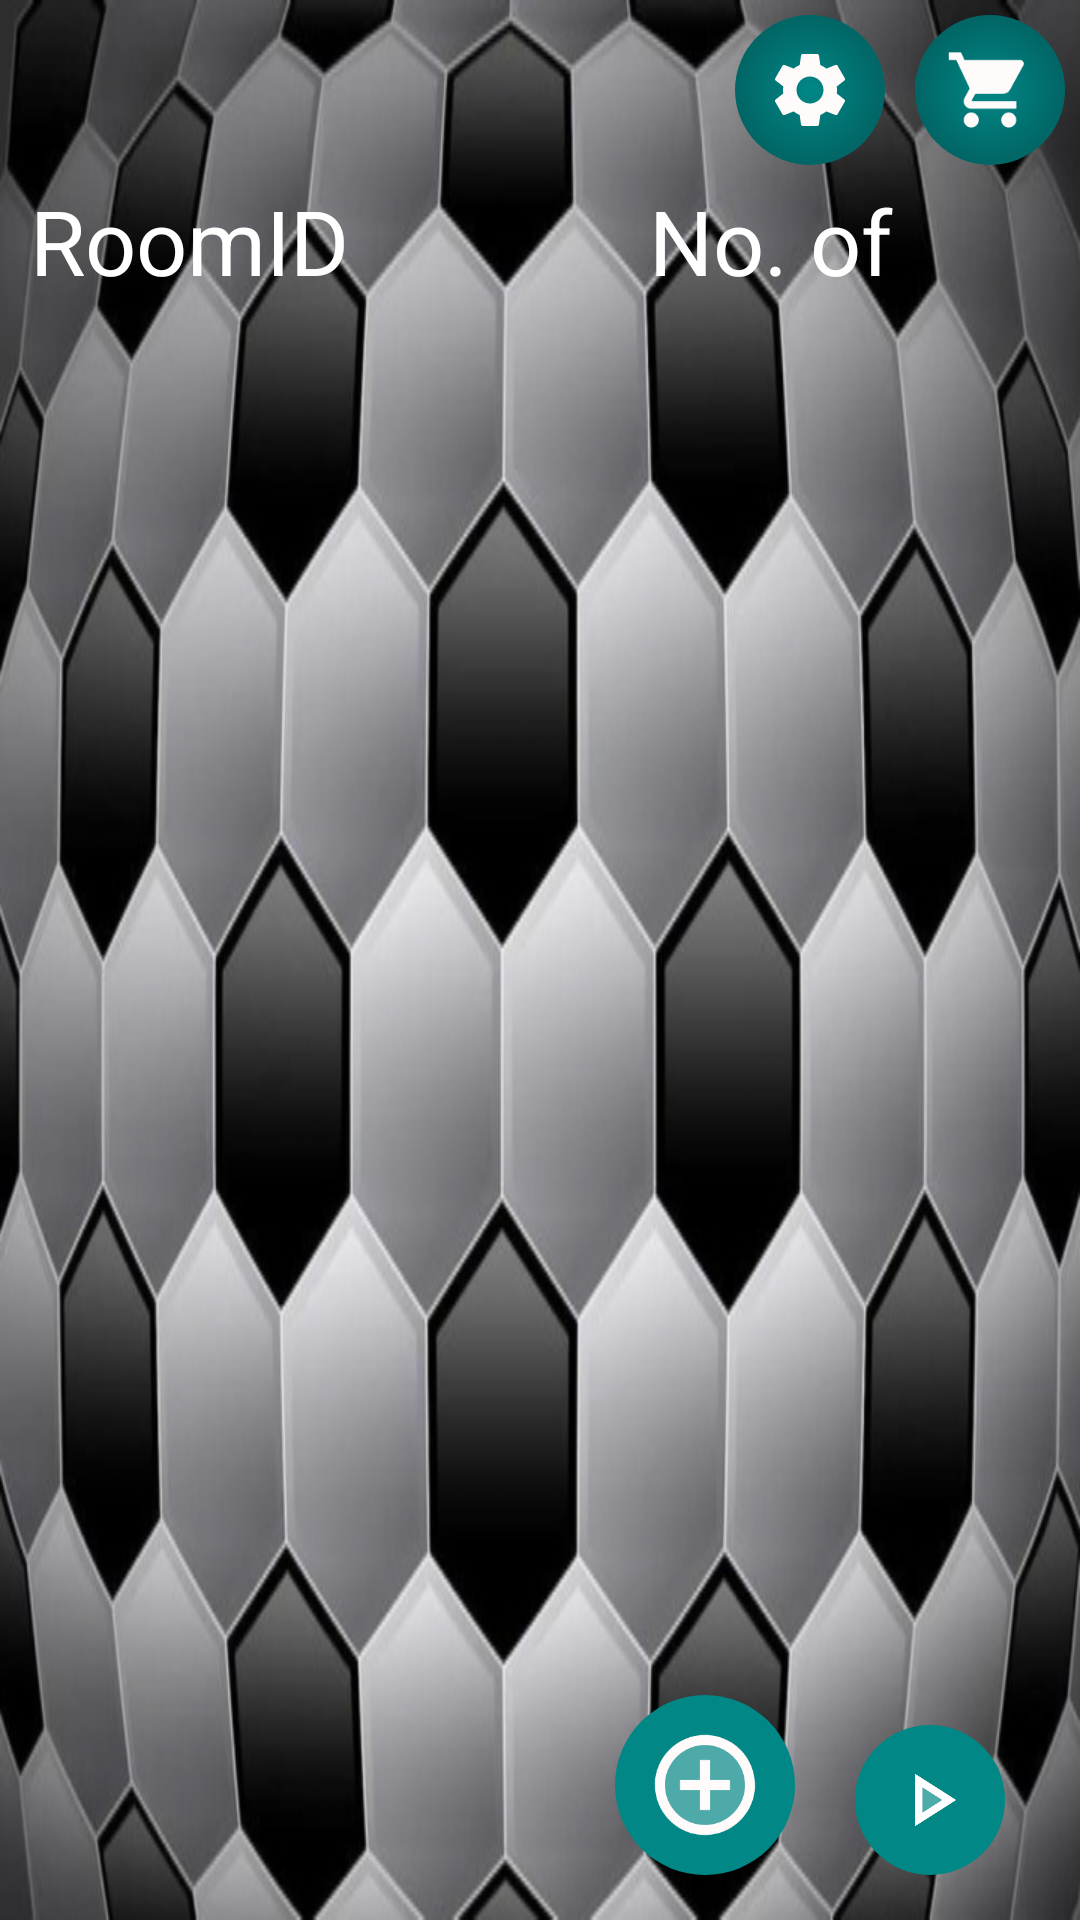

Write the Android layout XML for this screen, with the resource values it uses.
<!-- AndroidManifest.xml: application theme AppTheme.NoActionBar -->
<!-- res/layout/activity_game_client.xml -->
<?xml version="1.0" encoding="utf-8"?>
<LinearLayout xmlns:android="http://schemas.android.com/apk/res/android"
    xmlns:app="http://schemas.android.com/apk/res-auto"
    xmlns:tools="http://schemas.android.com/tools"
    android:layout_width="match_parent"
    android:layout_height="match_parent"
    android:orientation="vertical"
    android:background="@mipmap/soccertex"
    tools:context=".GameMenus.GameClient.GameClient">


    <LinearLayout
        android:layout_width="wrap_content"
        android:layout_height="wrap_content"
        android:orientation="horizontal"
        android:layout_gravity="end"
        >
        <ImageView
            android:layout_width="wrap_content"
            android:layout_height="wrap_content"
            android:src="@drawable/ic_baseline_settings_24"
            android:background="@drawable/crystal_buttons"
            android:padding="10dp"
            android:layout_margin="5dp"
            />

        <ImageView
            android:layout_width="wrap_content"
            android:layout_height="wrap_content"
            android:src="@drawable/ic_baseline_local_grocery_store_24"
            android:background="@drawable/crystal_buttons"
            android:padding="10dp"
            android:layout_margin="5dp"
            />
    </LinearLayout>
    <LinearLayout
        android:layout_width="match_parent"
        android:layout_height="wrap_content"
        android:orientation="horizontal"
        >
        <TextView
            android:layout_width="wrap_content"
            android:layout_height="wrap_content"
            android:text="RoomID"
            android:textSize="30sp"
            android:layout_gravity="start"
            android:textColor="@color/white"
            android:layout_marginStart="10dp"/>

        <TextView
            android:layout_width="wrap_content"
            android:layout_height="match_parent"
            android:layout_gravity="end"
            android:text="No. of players"
            android:layout_marginStart="100dp"
            android:textColor="@color/white"
            android:textSize="30sp" />

    </LinearLayout>
    <androidx.recyclerview.widget.RecyclerView
        android:id="@+id/roomsList"
        android:layout_width="match_parent"
        android:layout_height="200dp"
        android:padding="20dp"
        />
    <RelativeLayout
        android:layout_width="match_parent"
        android:layout_height="match_parent"
        android:layout_gravity="center"
        android:padding="5dp"
        >

        <ImageView
            android:id="@+id/addNewRoom"
            android:layout_width="60dp"
            android:layout_height="60dp"
            android:layout_alignParentBottom="true"
            android:layout_gravity="center"
            android:layout_marginStart="15dp"
            android:layout_marginTop="15dp"
            android:layout_marginEnd="20dp"
            android:layout_marginBottom="10dp"
            android:layout_toStartOf="@+id/startGame"
            android:background="@drawable/fireengine_circle_buttons"
            android:padding="10dp"
            android:src="@drawable/ic_twotone_add_circle_24" />
        <ImageView
            android:id="@+id/startGame"
            android:layout_width="wrap_content"
            android:layout_height="wrap_content"
            android:layout_gravity="center"
            android:layout_alignParentEnd="true"
            android:layout_alignParentBottom="true"
            android:layout_marginEnd="20dp"
            android:layout_marginBottom="10dp"
            android:background="@drawable/fireengine_circle_buttons"
            android:padding="10dp"
            android:src="@drawable/ic_twotone_play_arrow_24" />
    </RelativeLayout>
</LinearLayout>
<!-- resources referenced by this layout -->
<resources>
  <color name="white">#FFFFFFFF</color>
  <!-- drawable crystal_buttons (drawable) -->
  <?xml version="1.0" encoding="utf-8"?>
  <shape xmlns:android="http://schemas.android.com/apk/res/android"
      android:shape="rectangle" >
      <size
          android:height="50dp"
          android:width="50dp"
          />
      <corners
          android:radius="200dp"
          />
      <gradient
          android:type="radial"
          android:startColor="@color/teal_700"
          android:centerColor="@color/black"
          android:endColor="@color/pureWhite"
          android:gradientRadius="200dp"
          />
  
  
  </shape>
  <!-- drawable fireengine_circle_buttons (drawable) -->
  <?xml version="1.0" encoding="utf-8"?>
  <shape xmlns:android="http://schemas.android.com/apk/res/android"
      android:shape="rectangle" >
      <size
          android:height="50dp"
          android:width="50dp"
          />
      <corners
          android:radius="200dp"
          />
      <solid
          android:color="@color/teal_700"
          />
  
  
  </shape>
  <!-- drawable ic_baseline_local_grocery_store_24 (drawable) -->
  <vector android:height="24dp" android:tint="#FFFBFB"
      android:viewportHeight="24" android:viewportWidth="24"
      android:width="24dp" xmlns:android="http://schemas.android.com/apk/res/android">
      <path android:fillColor="@android:color/white" android:pathData="M7,18c-1.1,0 -1.99,0.9 -1.99,2S5.9,22 7,22s2,-0.9 2,-2 -0.9,-2 -2,-2zM1,2v2h2l3.6,7.59 -1.35,2.45c-0.16,0.28 -0.25,0.61 -0.25,0.96 0,1.1 0.9,2 2,2h12v-2L7.42,15c-0.14,0 -0.25,-0.11 -0.25,-0.25l0.03,-0.12 0.9,-1.63h7.45c0.75,0 1.41,-0.41 1.75,-1.03l3.58,-6.49c0.08,-0.14 0.12,-0.31 0.12,-0.48 0,-0.55 -0.45,-1 -1,-1L5.21,4l-0.94,-2L1,2zM17,18c-1.1,0 -1.99,0.9 -1.99,2s0.89,2 1.99,2 2,-0.9 2,-2 -0.9,-2 -2,-2z"/>
  </vector>
  <!-- drawable ic_twotone_add_circle_24 (drawable) -->
  <vector android:height="24dp" android:tint="#FFFBFB"
      android:viewportHeight="24" android:viewportWidth="24"
      android:width="24dp" xmlns:android="http://schemas.android.com/apk/res/android">
      <path android:fillAlpha="0.3"
          android:fillColor="@android:color/white"
          android:pathData="M12,4c-4.41,0 -8,3.59 -8,8s3.59,8 8,8 8,-3.59 8,-8 -3.59,-8 -8,-8zM17,13h-4v4h-2v-4L7,13v-2h4L11,7h2v4h4v2z" android:strokeAlpha="0.3"/>
      <path android:fillColor="@android:color/white" android:pathData="M13,7h-2v4L7,11v2h4v4h2v-4h4v-2h-4zM12,2C6.48,2 2,6.48 2,12s4.48,10 10,10 10,-4.48 10,-10S17.52,2 12,2zM12,20c-4.41,0 -8,-3.59 -8,-8s3.59,-8 8,-8 8,3.59 8,8 -3.59,8 -8,8z"/>
  </vector>
  <!-- drawable ic_twotone_play_arrow_24 (drawable) -->
  <vector xmlns:android="http://schemas.android.com/apk/res/android"
      android:width="24dp"
      android:height="24dp"
      android:viewportWidth="24"
      android:viewportHeight="24"
      android:tint="@color/white">
    <path
        android:fillColor="@android:color/white"
        android:pathData="M10,8.64v6.72L15.27,12z"
        android:strokeAlpha="0.3"
        android:fillAlpha="0.3"/>
    <path
        android:fillColor="@android:color/white"
        android:pathData="M8,19l11,-7L8,5v14zM10,8.64L15.27,12 10,15.36L10,8.64z"/>
  </vector>
  <color name="teal_700">#FF018786</color>
  <color name="black">#FF000000</color>
</resources>
